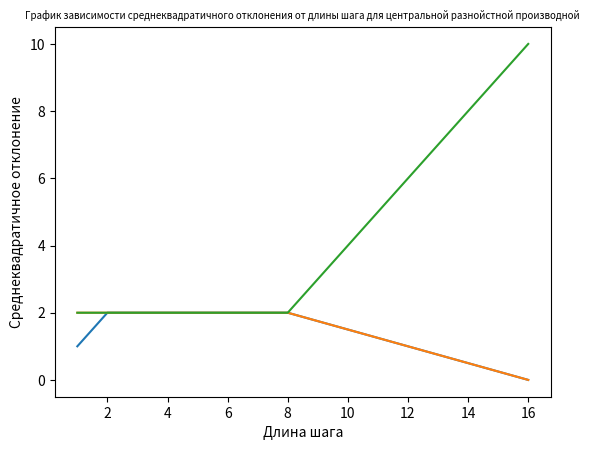

Generate this figure with matplotlib:
import matplotlib.pyplot as plt

plt.title("График зависимости среднеквадратичного отклонения от длины шага для правой разнойстной производной", fontsize = 7)

plt.ylabel("Среднеквадратичное отклонение")

plt.xlabel("Длина шага")

plt.plot([16, 8, 4, 2, 1], [0, 2, 2, 2, 1])

plt.show()


plt.title("График зависимости среднеквадратичного отклонения от длины шага для левой разнойстной производной", fontsize = 7)

plt.ylabel("Среднеквадратичное отклонение")

plt.xlabel("Длина шага")

plt.plot([16, 8, 4, 2, 1], [0, 2, 2, 2, 2])

plt.show()



plt.title("График зависимости среднеквадратичного отклонения от длины шага для центральной разнойстной производной", fontsize = 7)

plt.ylabel("Среднеквадратичное отклонение")

plt.xlabel("Длина шага")

plt.plot([16, 8, 4, 2, 1], [10, 2, 2, 2, 2])

plt.show()